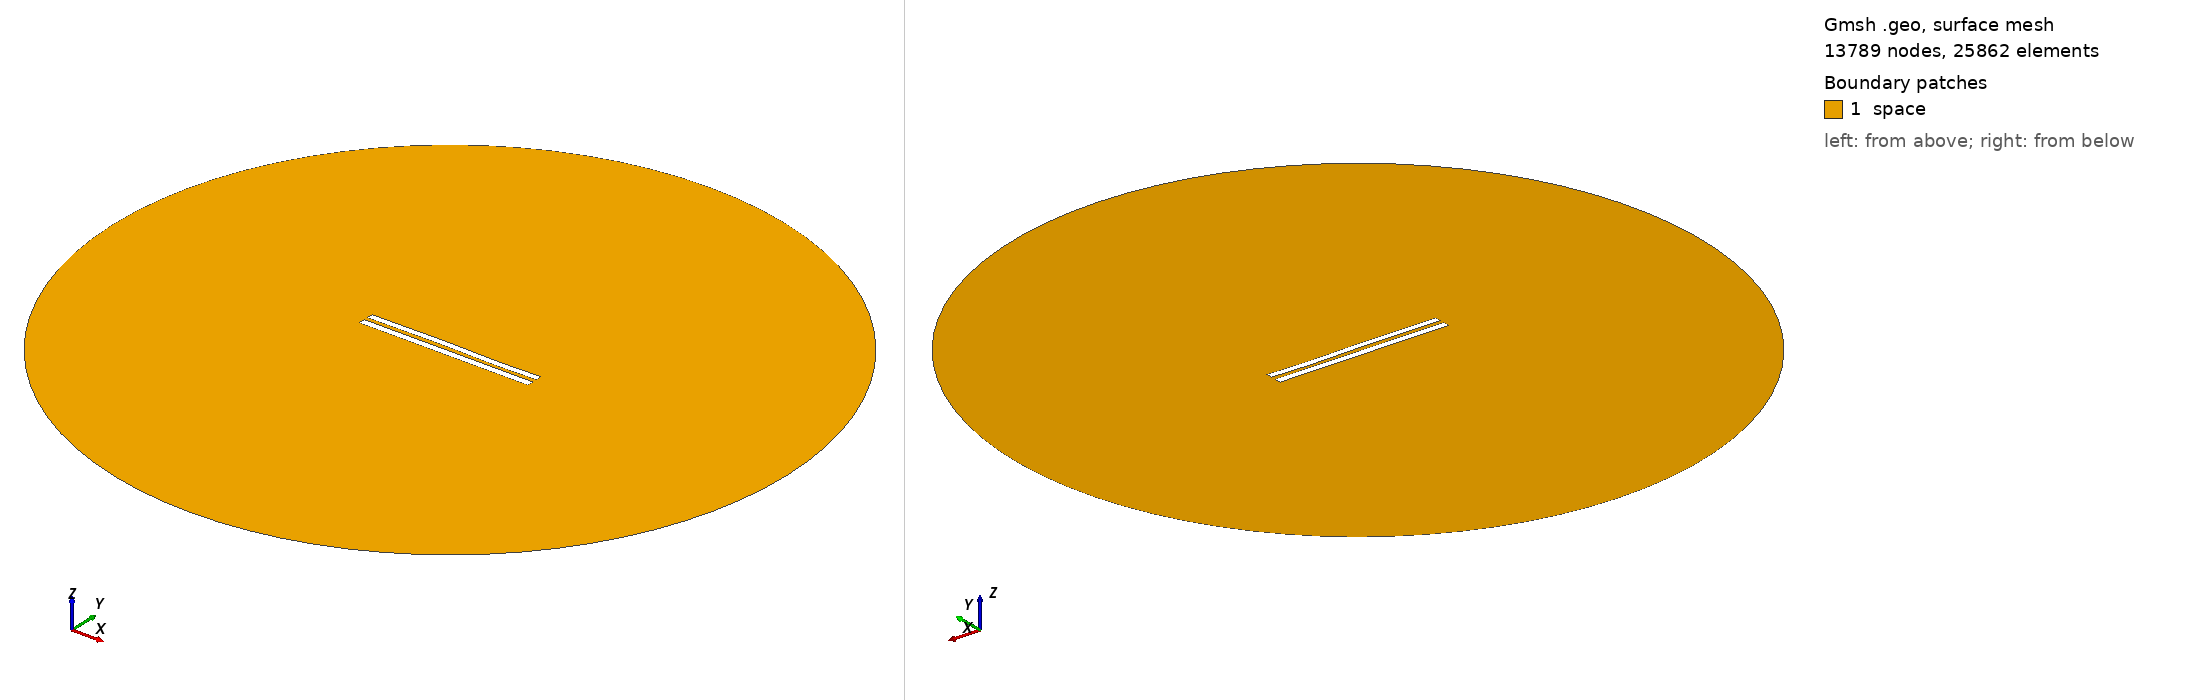

Gmsh geometry script, surface-meshed: 13789 nodes, 25862 surface elements. Boundary patches (legend numbers): 1 space. Left view from above one corner, right view from below the opposite corner. Legend entries are the model's physical surfaces. The drawing asked Gmsh for element sizes between 1% and 20% of the model's largest extent; the script's own settings can give other sizes.

=== 5972.geo (drawn) ===
//---------------------------------------
// Geometry kernel
//---------------------------------------

SetFactory("OpenCASCADE");



//---------------------------------------
// Parameters of the geometry
//---------------------------------------

// Overetch of the upper plate
overetch = 0.125;

// Distance between the plates
distance = 2.5;

// Discretization over the x axis (for the deformation)
nx = 50; 

// Length of the plate
L = 100 - overetch; 

// Number of modes
n = 4; 

// 1st mode coefficient
coeff(1) = 0.0;
beta(1) = 0.596864 * 3.1415926535 / L;

// 2nd mode coefficient
coeff(2) = 0.07499999999999998;
beta(2) = 1.49418 * 3.1415926535 / L;

// 3rd mode coefficient
coeff(3) = 0.15;
beta(3) = 2.50025 * 3.1415926535 / L;

// 4th mode coefficient
coeff(4) = -0.075;
beta(4) = 3.49999 * 3.1415926535 / L;



//---------------------------------------
// Upper plate (deformed rectangle)
//---------------------------------------

// Coordiantes of the upper plate
xmin = -50;
xmax = 50 - overetch;

// Height of the upper plate
yheight = 4 - 2 * overetch;

// Indexes of the points
UpperID[] = {};
LowerID[] = {};
LeftID[] = {};
RightID[] = {};

// Point index
p = 1;

// Horizontal edges
For i In {1:nx}
    x = xmin + (i-1)*(xmax - xmin)/(nx-1);

    y_bottom = distance / 2 + overetch;
    For j In {1:n}
        C = (Cosh(beta(j)*L) + Cos(beta(j)*L)) / (Sinh(beta(j)*L) + Sin(beta(j)*L));
        y_bottom  = y_bottom + coeff(j) * (Cosh(beta(j)*(x+50)) - Cos(beta(j)*(x+50)) - C * (Sinh(beta(j)*(x+50)) - Sin(beta(j)*(x+50))));
    EndFor

    y_top = y_bottom + yheight;

    Point(p) = {x, y_top, 0, 1.0};
    UpperID[i] = p;
    p = p + 1;

    Point(p) = {x, y_bottom, 0, 1.0};
    LowerID[i] = p;
    p = p + 1;
EndFor

// Create point lists
UpperPts[] = {}; LowerPts[] = {};
For i In {1:nx}
  UpperPts[] += {UpperID[i]};
  LowerPts[] += {LowerID[i]};
EndFor

// Build splines
Spline(1) = {UpperPts[]};
Spline(2) = {LowerPts[]};
Line(3) = {LowerPts[nx-1], UpperPts[nx-1]};
Line(4) = {LowerPts[0], UpperPts[0]};

// Build the plane surface
Curve Loop(1) = {2, 3, -1, -4};
Plane Surface(1) = {1};



//---------------------------------------
// Lower plate (rectangle)
//---------------------------------------

// Vertices
Point(1001) = {-50, -1, 0, 1.0};
Point(1002) = { 50, -1, 0, 1.0};
Point(1003) = { 50,  -5, 0, 1.0};
Point(1004) = {-50,  -5, 0, 1.0};

// Edges
Line(5) = {1001, 1002};
Line(6) = {1002, 1003};
Line(7) = {1003, 1004};
Line(8) = {1004, 1001};

// Plane surface
Line Loop(2) = {5, 6, 7, 8};
Plane Surface(2) = {2}; 



//---------------------------------------
// Outer (fictious) boundary
//---------------------------------------

// Points
Point(1005) = {0, 0, 0};       // Center
Point(1006) = {200, 0, 0};     // Start point
Point(1007) = {0, 200, 0};     // 90 degrees
Point(1008) = {-200, 0, 0};    // 180 degrees
Point(1009) = {0, -200, 0};    // 270 degrees

// Circle arcs (each needs start, center, end)
Circle(9) = {1006, 1005, 1007};
Circle(10) = {1007, 1005, 1008};
Circle(11) = {1008, 1005, 1009};
Circle(12) = {1009, 1005, 1006};

// Plane surface for the entire domain
Curve Loop(3) = {9, 10, 11, 12};
Surface(3) = {3};

// Subtract the plates from the whole domain to obtain the actual domain where we want to solve the equations
BooleanDifference{ Surface{3}; Delete; }{ Surface{1}; Surface{2}; Delete; }




//---------------------------------------
// Transfinite Lines/Curves
//---------------------------------------

// Set the number of points on the boundaries
r = 7;

// Plates
Transfinite Curve {1, 2} = 50*r Using Progression 1;
Transfinite Curve {3, 4} = 2*r Using Progression 1;
Transfinite Line {5, 7} = 50*r Using Progression 1;
Transfinite Line {6, 8} = 2*r Using Progression 1;

// Outer boundary
Transfinite Line {9, 10, 11, 12} = 20 Using Progression 1;



//---------------------------------------
// Physical groups
//---------------------------------------                

// Physical curves (boundaries)
Physical Line("force_segment", 10) = {2};
Physical Line("upper_plate", 11) = {1, 3, 4};
Physical Line("lower_plate", 12) = {5, 6, 7, 8};
Physical Line("boundary", 20) = {9, 10, 11, 12};

// Physical Surfaces
Physical Surface("space", 30) = {3};



//---------------------------------------
// 6. Generate the Mesh
//---------------------------------------

// 2D mesh generation
Mesh 2;
